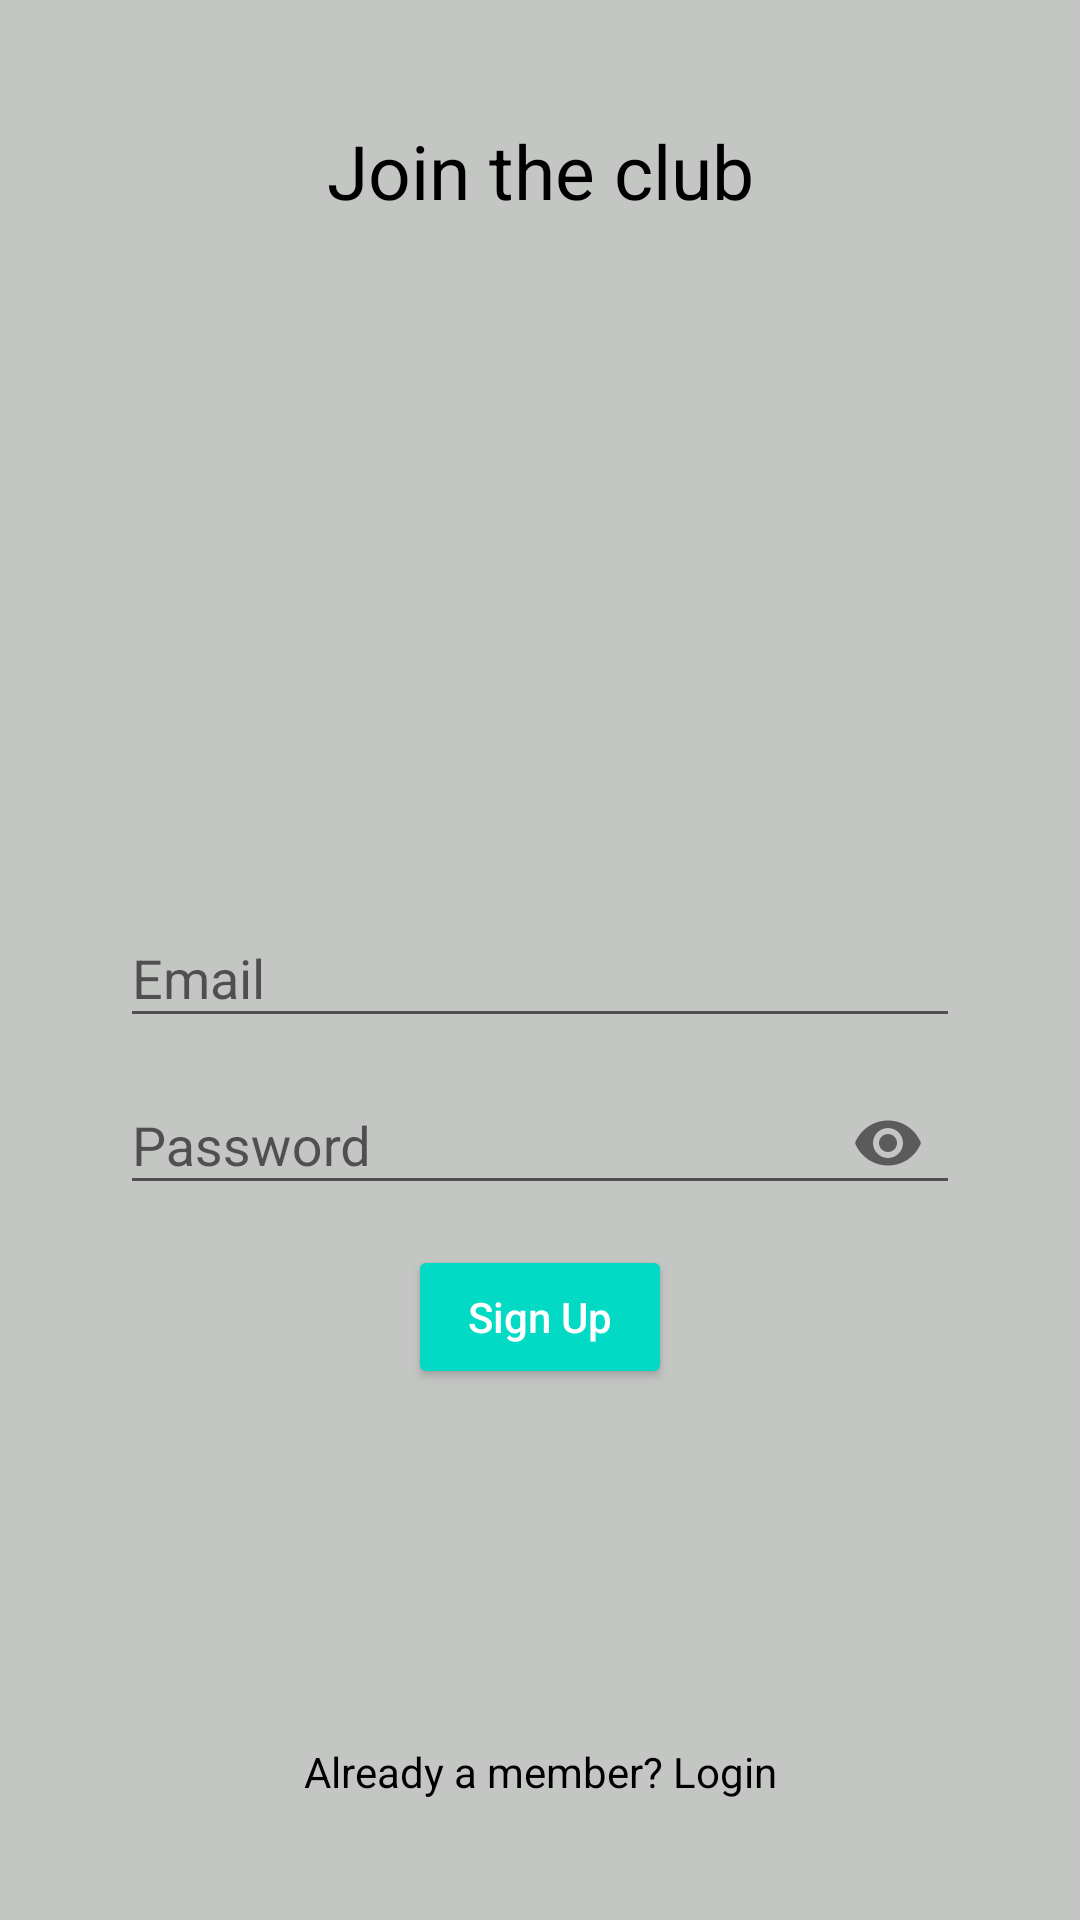

This screen was rendered from an Android layout file. Write that file and the resources it references.
<!-- AndroidManifest.xml: application theme AppTheme -->
<!-- res/layout/activity_register.xml -->
<?xml version="1.0" encoding="utf-8"?>
<RelativeLayout xmlns:android="http://schemas.android.com/apk/res/android"
    xmlns:app="http://schemas.android.com/apk/res-auto"
    xmlns:tools="http://schemas.android.com/tools"
    android:layout_width="match_parent"
    android:layout_height="match_parent"
    tools:context=".app.activities.auth.RegisterActivity"
    android:padding="40dp"
    android:id="@+id/signUp_layout"
    style="@style/PageTheme">


    <TextView
        android:layout_width="match_parent"
        android:layout_height="wrap_content"
        android:textAlignment="center"
        android:gravity="center_horizontal"
        android:text="@string/join_the_club"
        android:textColor="@color/colorBlack"
        android:textSize="25sp"/>


    <com.google.android.material.textfield.TextInputLayout
        android:id="@+id/email_layout"
        android:layout_width="match_parent"
        android:layout_height="wrap_content"
        android:layout_centerVertical="true"
        android:layout_centerHorizontal="true"
        >
        <com.google.android.material.textfield.TextInputEditText
            android:id="@+id/email_input"
            android:layout_width="match_parent"
            android:layout_height="wrap_content"
            android:inputType="textEmailAddress"
            android:hint="@string/prompt_email"/>
    </com.google.android.material.textfield.TextInputLayout>



    <com.google.android.material.textfield.TextInputLayout
        android:id="@+id/password_layout"
        android:layout_width="match_parent"
        android:layout_height="wrap_content"
        android:layout_centerVertical="true"
        android:layout_centerHorizontal="true"
        android:layout_below="@id/email_layout"
        app:passwordToggleEnabled="true"

        >
        <com.google.android.material.textfield.TextInputEditText
            android:id="@+id/password_input"
            android:layout_width="match_parent"
            android:layout_height="wrap_content"
            android:inputType="textPassword"
            android:hint="@string/prompt_password"/>
    </com.google.android.material.textfield.TextInputLayout>
    

    <Button
        android:id="@+id/signUp_btn"
        android:layout_width="wrap_content"
        android:layout_height="wrap_content"
        android:text="@string/sign_up"
        style="@style/Widget.AppCompat.Button.Colored"
        android:layout_below="@id/password_layout"
        android:layout_centerHorizontal="true"
        android:textAllCaps="false"
        android:drawablePadding="10dp"
        android:drawableLeft="@drawable/ic_account_box_24px"
        android:layout_marginTop="10dp"
        android:drawableStart="@drawable/ic_account_box_24px" />


    <TextView
        android:id="@+id/alreadyMember_text"
        android:layout_width="match_parent"
        android:layout_height="wrap_content"
        android:text="Already a member? Login"
        android:textAlignment="center"
        android:gravity="center_horizontal"
        android:layout_alignParentBottom="true"
        android:layout_marginTop="25dp"
        android:textColor="@color/colorBlack"/>


    <ProgressBar
        android:id="@+id/progressbar"
        android:visibility="invisible"
        style="?android:attr/progressBarStyleHorizontal"
        android:layout_width="fill_parent"
        android:layout_height="wrap_content"
        android:indeterminate="true"
        android:max="100"
        android:background="@color/colorPrimaryDark"
        android:layout_below="@+id/alreadyMember_text"
        android:indeterminateTint="#1a09d6"
        android:layout_marginTop="20dp"/>
    
</RelativeLayout>
<!-- resources referenced by this layout -->
<resources>
  <color name="colorBlack">#000</color>
  <color name="colorPrimaryDark">#202647</color>
  <string name="join_the_club">Join the club</string>
  <string name="prompt_email">Email</string>
  <string name="prompt_password">Password</string>
  <string name="sign_up">Sign Up</string>
  <style name="PageTheme">
          <item name="android:background">@color/light_gray</item>
      </style>
  <style name="AppTheme" parent="Theme.AppCompat.Light.DarkActionBar">
          
          <item name="colorPrimary">#2196F3</item>
          <item name="colorPrimaryDark">#202647</item>
          <item name="colorAccent">@color/colorAccent</item>
  
          //background theme
  
      </style>
  <color name="light_gray">#C4C6C4</color>
  <color name="colorAccent">#03DAC5</color>
</resources>
